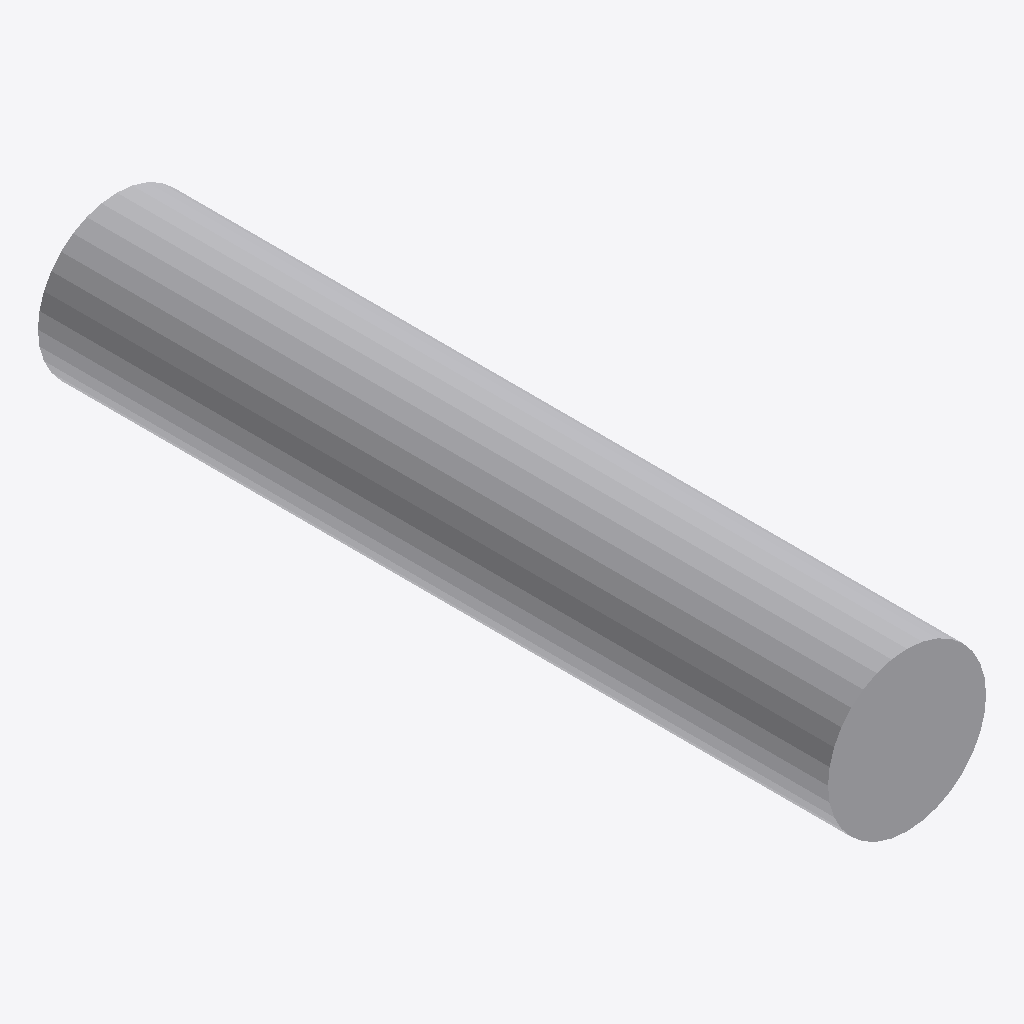
Isometric view of an IFC building model (IFC-SPF (STEP), schema IFC4, length unit metre), seen from the south-west, elements coloured by IFC class: 1 other element (light grey).
Extent 0.2 m × 1.0 m × 0.2 m (x, y, z). Elements (1): 1 IfcPipeSegment.

HEADER;
FILE_DESCRIPTION(('ViewDefinition[DesignTransferView]'),'2;1');
FILE_NAME('c03-mep.ifc','2026-08-26T00:00:00+08:00',('IFC ClashTrace contributors'),('Open synthetic test data'),'IfcOpenShell 0.8.5','IFC ClashTrace G2 generator','CC0-1.0');
FILE_SCHEMA(('IFC4'));
ENDSEC;
DATA;
#1=IFCPROJECT('0dDxiPj39NUeqJiewn17sW',$,'C03 MEP',$,$,$,'G2 deterministic controlled dataset',(#8),#3);
#10=IFCPIPESEGMENT('1fraKUnurUoh6V8uHO2Z4g',$,'C03 Touching Pipe',$,$,#24,#19,$,.RIGIDSEGMENT.);
ENDSEC;
